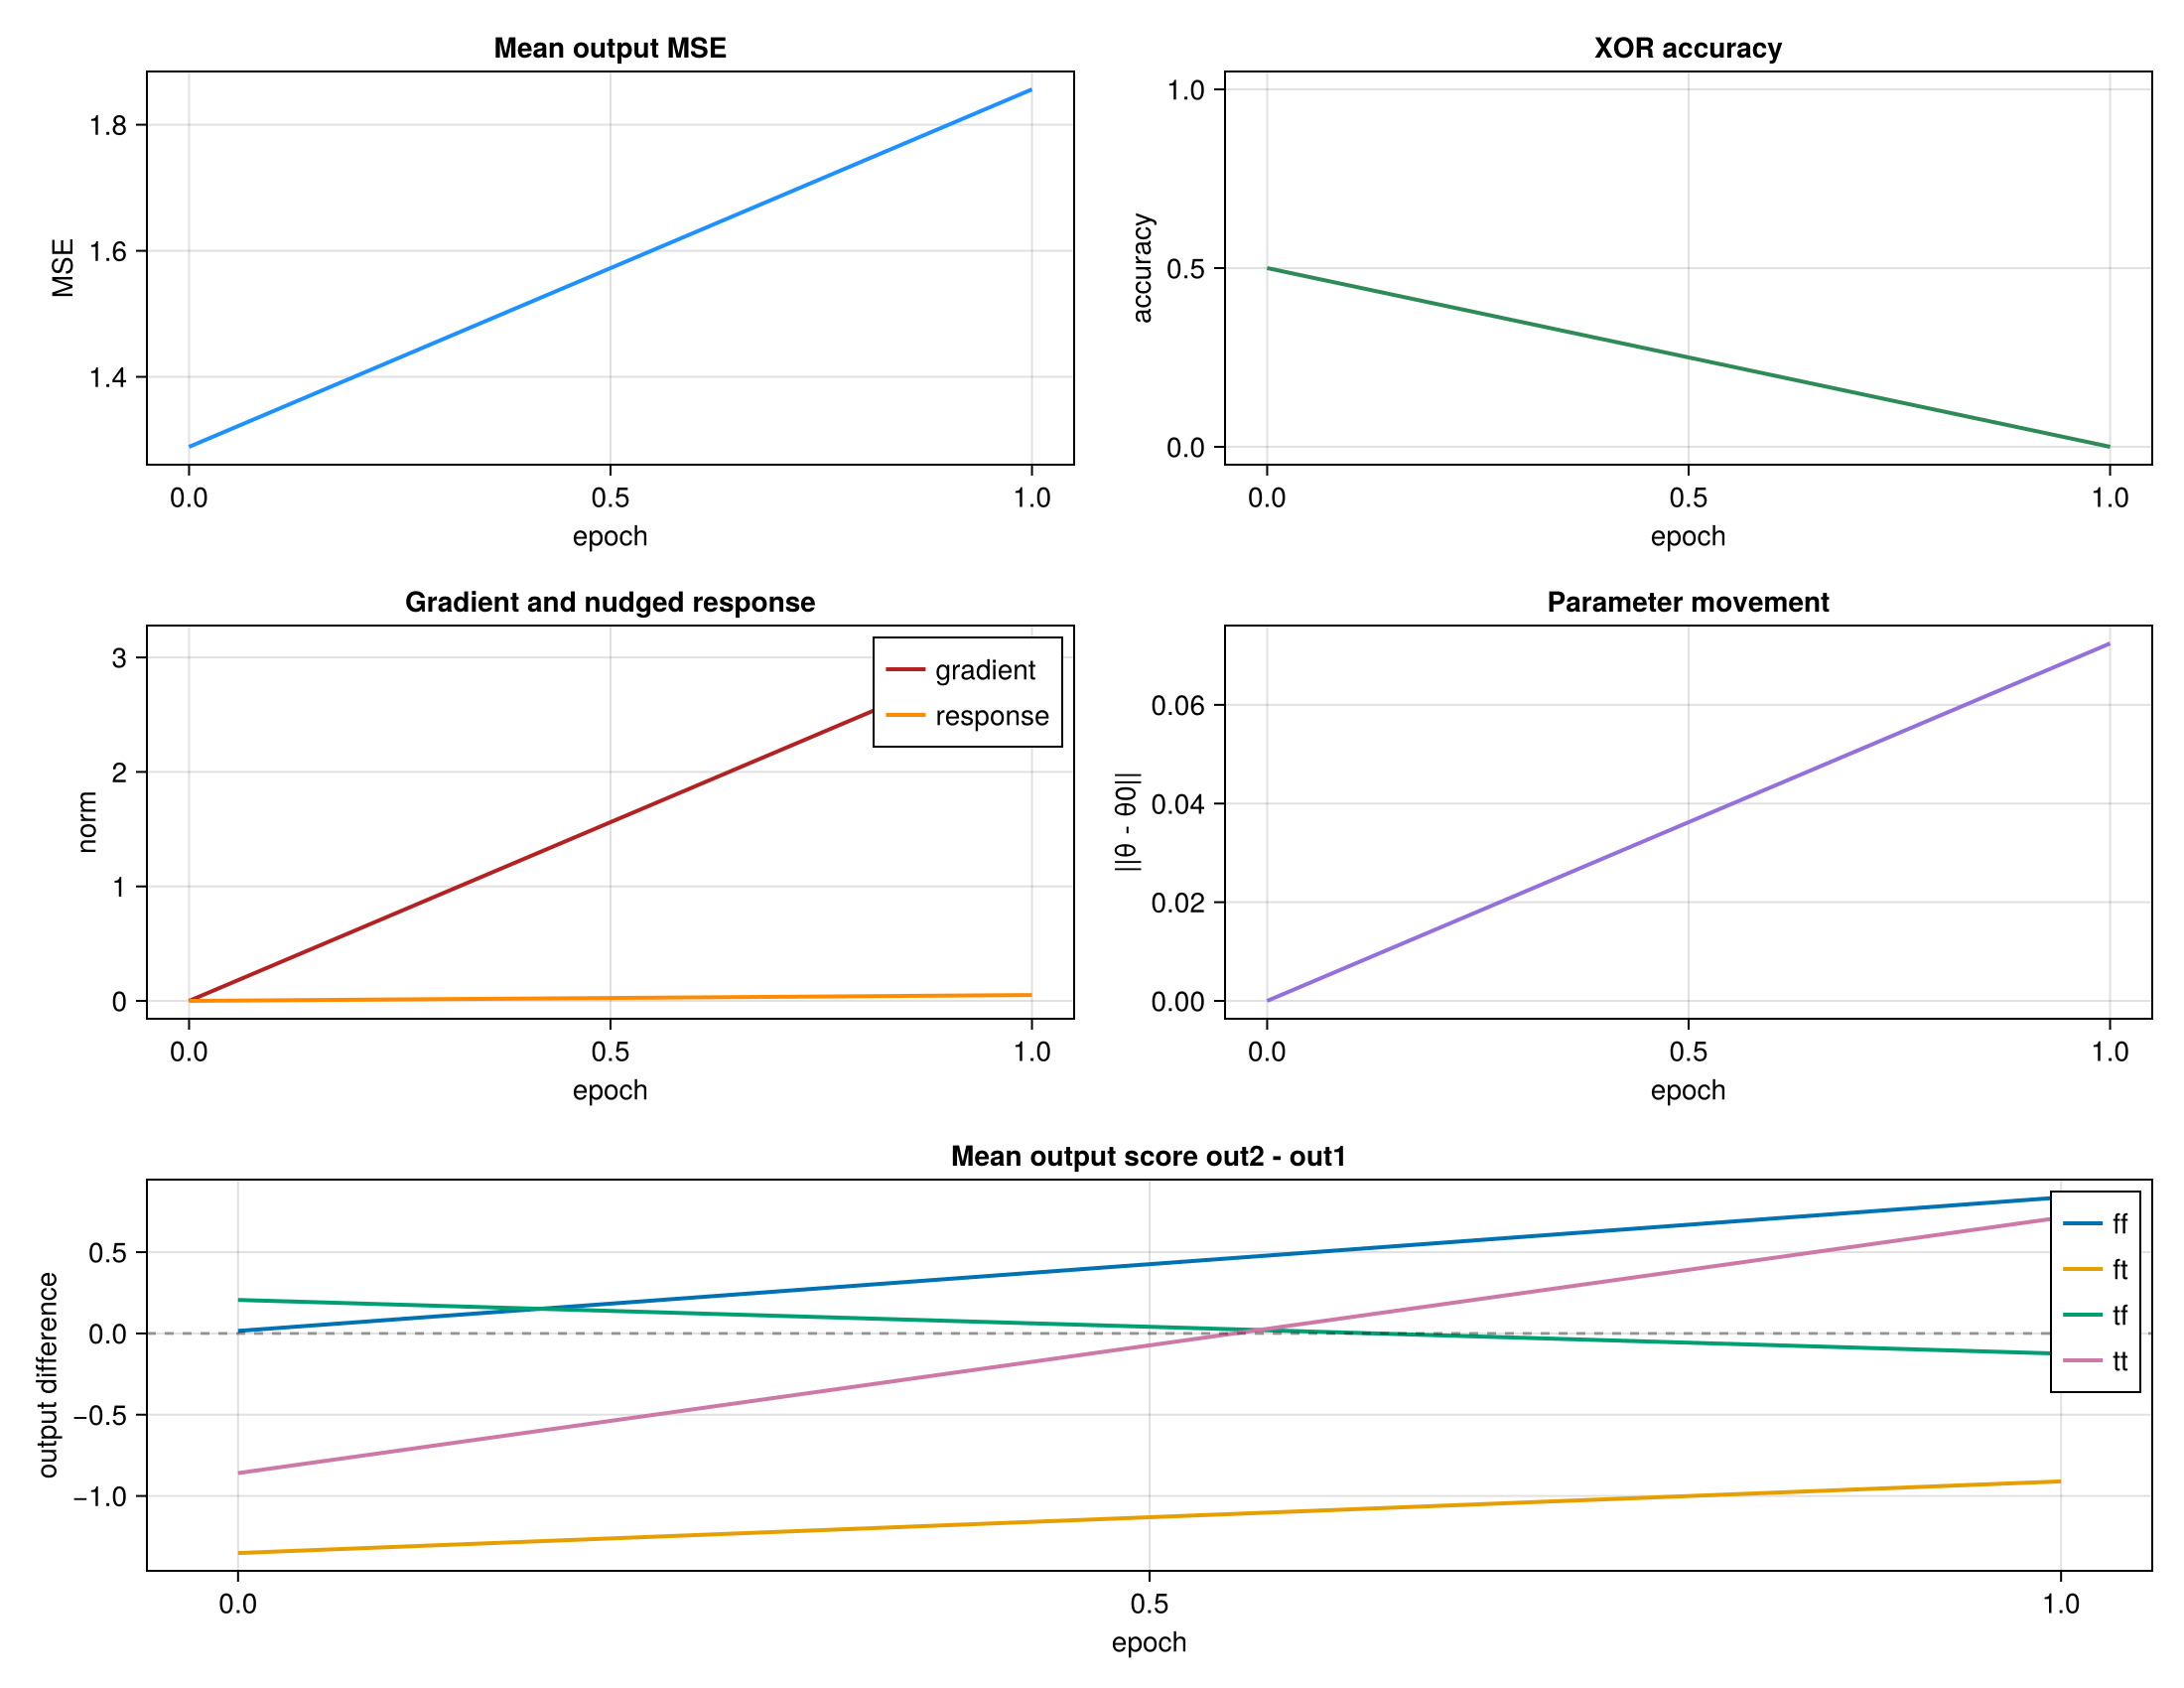

The table this chart was drawn from, first rows:
epoch, mse, accuracy, grad_norm, response_norm, param_delta, ff_out1, ff_out2, ff_std, ft_out1, ft_out2, ft_std, tf_out1, tf_out2, tf_std, tt_out1, tt_out2, tt_std
0, 1.289, 0.5, 0.0, 0.0, 0.0, -0.1582, -0.1427, 0.0, 0.9111, -0.4403, 0.0, -0.4525, -0.2465, 0.0, 0.4769, -0.3823, 0.0
1, 1.856, 0.0, 3.123, 0.05122, 0.07246, -0.7253, 0.1117, 0.0, 0.8118, -0.09839, 0.0, -0.1344, -0.2591, 0.0, -0.09959, 0.6135, 0.0
